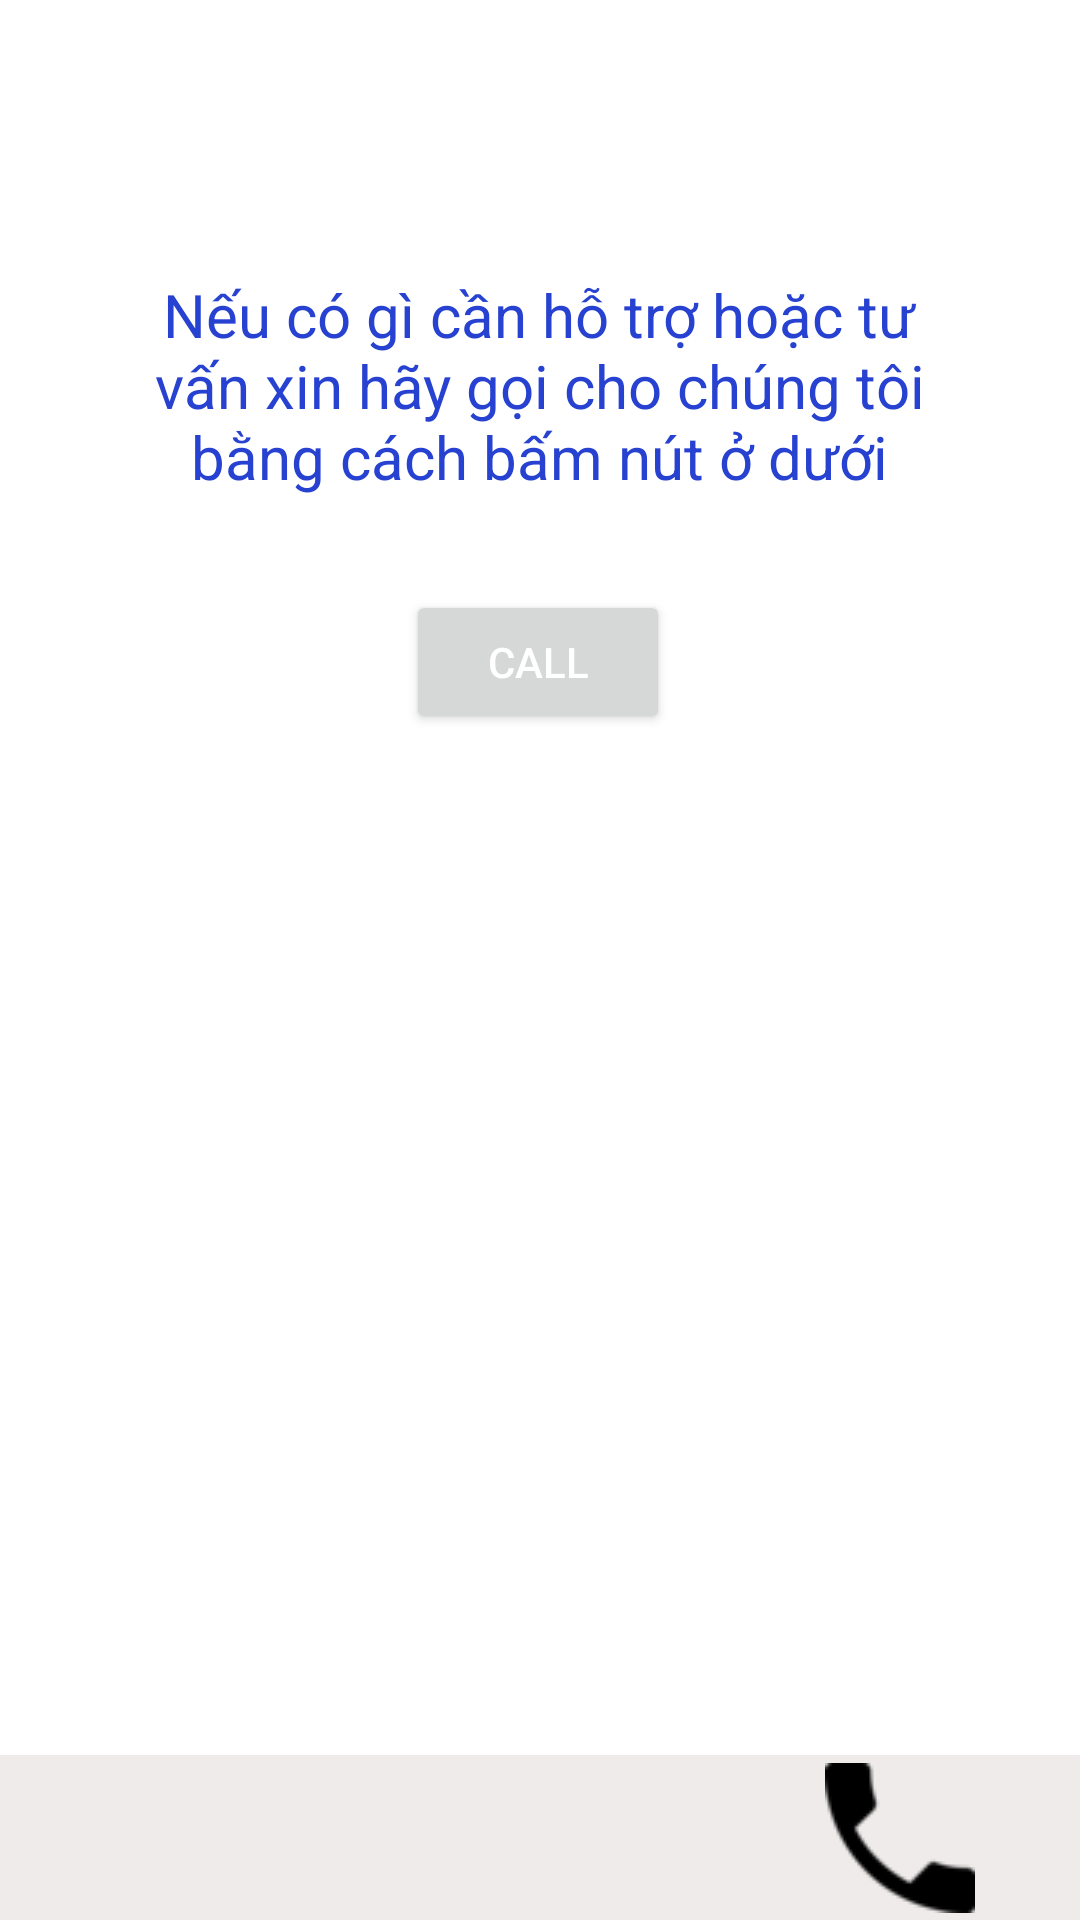

Write the Android layout XML for this screen, with the resource values it uses.
<!-- AndroidManifest.xml: application theme Theme.BTL -->
<!-- res/layout/activity_call.xml -->
<?xml version="1.0" encoding="utf-8"?>
<androidx.constraintlayout.widget.ConstraintLayout xmlns:android="http://schemas.android.com/apk/res/android"
    xmlns:app="http://schemas.android.com/apk/res-auto"
    xmlns:tools="http://schemas.android.com/tools"
    android:layout_width="match_parent"
    android:layout_height="match_parent"
    tools:context="CallPage">
    <Button
        android:id="@+id/button1"
        android:layout_width="wrap_content"
        android:layout_height="wrap_content"
        android:layout_alignParentTop="true"
        android:layout_centerHorizontal="true"
        android:onClick="Button1_onClick"
        android:text="Call"
        app:layout_constraintBottom_toBottomOf="parent"
        app:layout_constraintEnd_toEndOf="parent"
        app:layout_constraintHorizontal_bias="0.498"
        app:layout_constraintStart_toStartOf="parent"
        app:layout_constraintTop_toTopOf="parent"
        app:layout_constraintVertical_bias="0.332"
        tools:ignore="OnClick" />


    <TextView
        android:id="@+id/textView"
        android:layout_width="263dp"
        android:layout_height="93dp"
        android:gravity="center"
        android:text="Nếu có gì cần hỗ trợ hoặc tư vấn xin hãy gọi cho chúng tôi bằng cách bấm nút ở dưới"
        android:textColor="#2741D1"
        android:textSize="20sp"
        app:layout_constraintBottom_toBottomOf="parent"
        app:layout_constraintEnd_toEndOf="parent"
        app:layout_constraintHorizontal_bias="0.498"
        app:layout_constraintStart_toStartOf="parent"
        app:layout_constraintTop_toTopOf="parent"
        app:layout_constraintVertical_bias="0.15" />

    <androidx.constraintlayout.widget.ConstraintLayout
        android:id="@+id/constraintLayout"
        android:layout_width="0dp"
        android:layout_height="55dp"
        android:background="@color/asideBgColor"
        app:layout_constraintBottom_toBottomOf="parent"
        app:layout_constraintEnd_toEndOf="parent"
        app:layout_constraintHorizontal_bias="1.0"
        app:layout_constraintStart_toStartOf="parent">

        <ImageButton
            android:id="@+id/homebtn"
            android:layout_width="50dp"
            android:layout_height="50dp"
            android:layout_marginStart="35dp"
            android:background="@android:color/transparent"
            android:onClick="fromtoHome"
            android:contentDescription="@string/menuhome_btn"
            app:layout_constraintBottom_toBottomOf="parent"
            app:layout_constraintStart_toStartOf="parent"
            app:layout_constraintTop_toTopOf="parent"
            app:srcCompat="@drawable/home" />

        <ImageButton
            android:id="@+id/likebtn"
            android:layout_width="50dp"
            android:layout_height="50dp"
            android:background="@android:color/transparent"
            android:contentDescription="@string/menulike_btn"
            android:onClick="fromMaintoFavorrite"
            app:layout_constraintBottom_toBottomOf="parent"
            app:layout_constraintEnd_toStartOf="@+id/call"
            app:layout_constraintStart_toEndOf="@+id/homebtn"
            app:layout_constraintTop_toTopOf="parent"
            app:srcCompat="@drawable/heart" />

        <ImageButton
            android:id="@+id/call"
            android:layout_width="50dp"
            android:layout_height="50dp"
            android:layout_marginEnd="35dp"
            android:background="@android:color/transparent"
            android:contentDescription="@string/menuhome_btn"
            android:onClick="fromMaintoCall"
            app:layout_constraintBottom_toBottomOf="parent"
            app:layout_constraintEnd_toEndOf="parent"
            app:layout_constraintTop_toTopOf="parent"
            app:srcCompat="@drawable/call" />
    </androidx.constraintlayout.widget.ConstraintLayout>
</androidx.constraintlayout.widget.ConstraintLayout>
<!-- resources referenced by this layout -->
<resources>
  <color name="asideBgColor">#EFEBEB</color>
  <!-- drawable call: png bitmap (drawable, 1017 bytes) -->
  <string name="menuhome_btn">MenuHome_btn</string>
  <string name="menulike_btn">MenuLike_btn</string>
  <style name="Theme.BTL" parent="Theme.MaterialComponents.DayNight.DarkActionBar">
          
          <item name="colorPrimary">@color/purple_500</item>
          <item name="colorPrimaryVariant">@color/purple_700</item>
          <item name="colorOnPrimary">@color/white</item>
          
          <item name="colorSecondary">@color/teal_200</item>
          <item name="colorSecondaryVariant">@color/teal_700</item>
          <item name="colorOnSecondary">@color/black</item>
          
          <item name="android:statusBarColor">?attr/colorPrimaryVariant</item>
          
          <item name="colorPrimaryDark">@color/colorPrimaryDark</item>
          <item name="colorAccent">@color/colorAccent</item>
          <item name="android:textColor">@color/colorText</item>
          <item name="android:textColorHint">@color/colorText</item>
          <item name="colorControlNormal">@color/colorText</item>
          <item name="colorControlActivated">@color/colorText</item>
          <item name="windowNoTitle">true</item>
          <item name="android:windowFullscreen">true</item>
      </style>
  <color name="purple_500">#FF6200EE</color>
  <color name="purple_700">#FF3700B3</color>
  <color name="white">#FFFFFFFF</color>
  <color name="teal_200">#FF03DAC5</color>
  <color name="teal_700">#FF018786</color>
  <color name="black">#FF000000</color>
  <color name="colorPrimaryDark">#51d8c7</color>
  <color name="colorAccent">#FFFFFF</color>
  <color name="colorText">#FFFFFF</color>
</resources>
